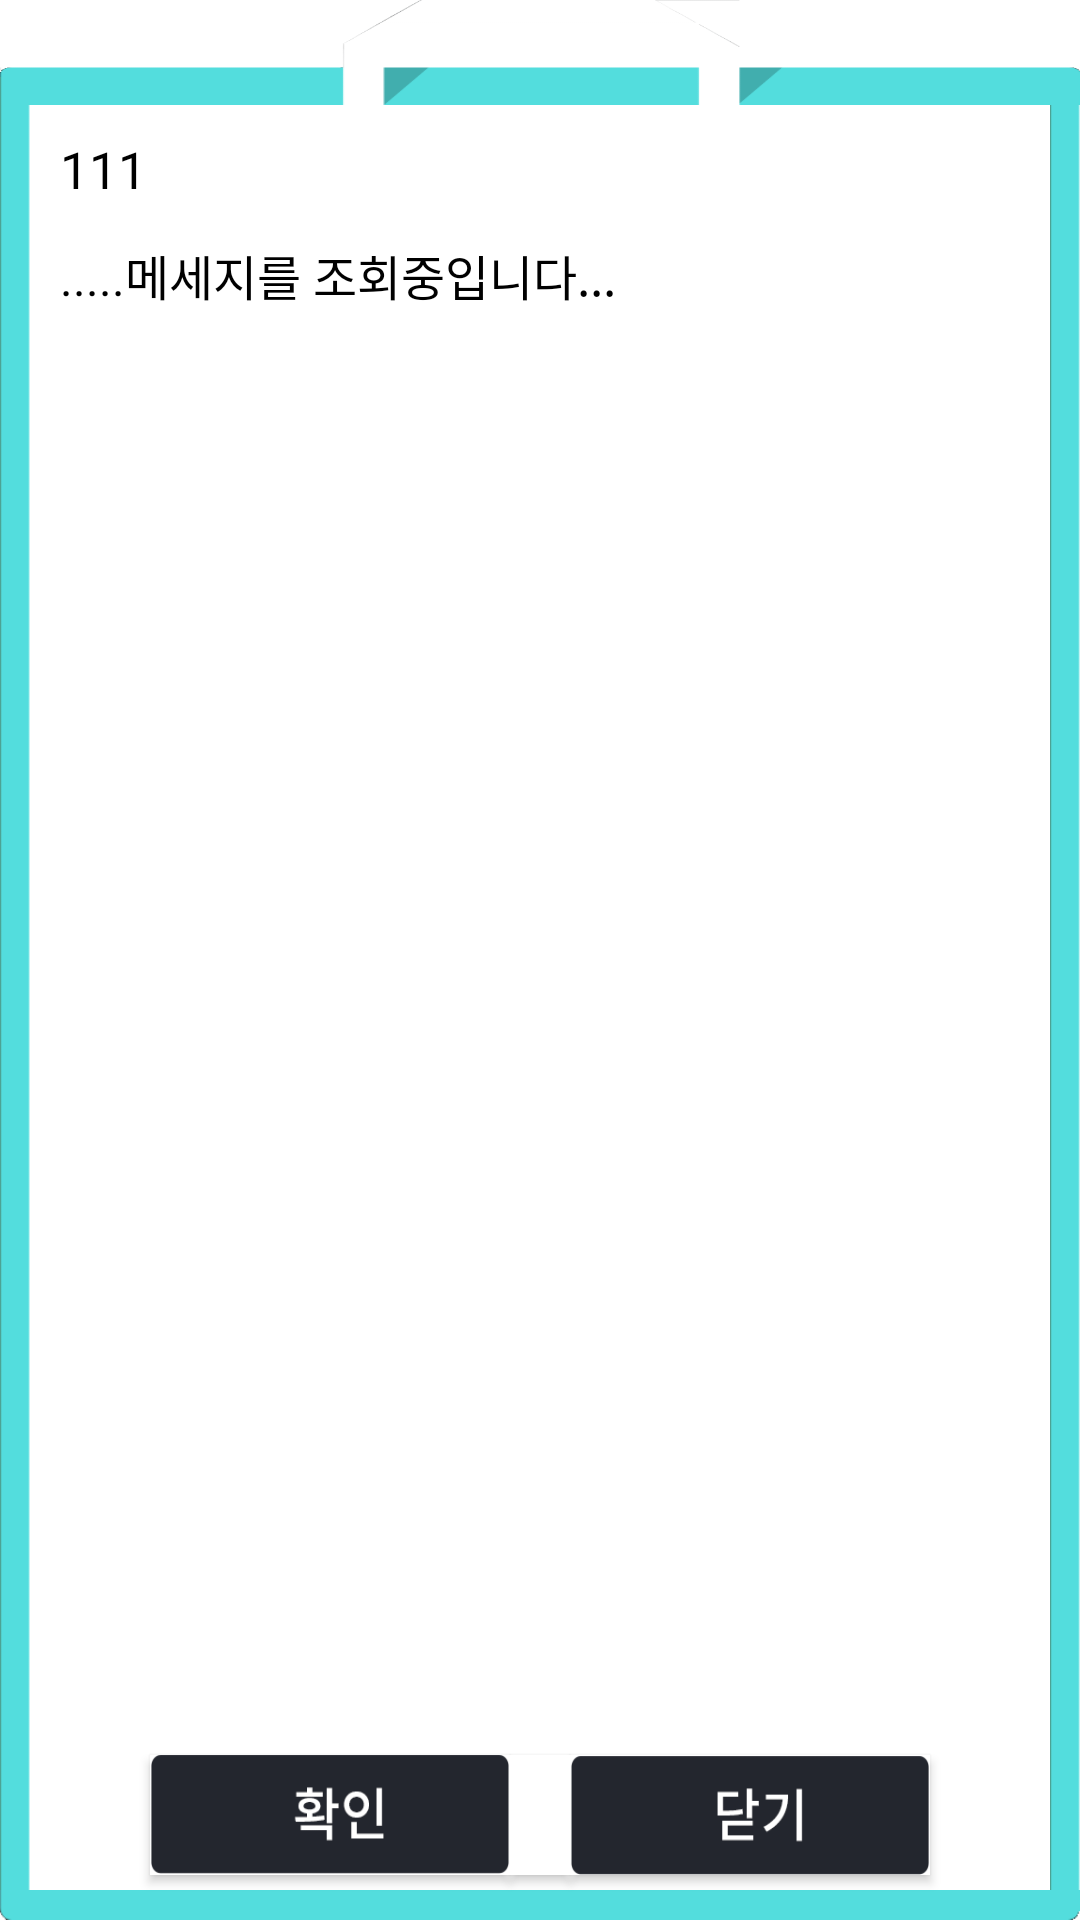

Android layout source for this screen:
<!-- AndroidManifest.xml: application theme Theme.RomarketApp -->
<!-- res/layout/activity_popup.xml -->
<?xml version="1.0" encoding="utf-8"?>
<RelativeLayout xmlns:android="http://schemas.android.com/apk/res/android"
    android:id="@+id/parent_r_layout"
    android:layout_width="330dp"
    android:layout_height="300dip"
    android:layout_gravity="center"
    android:layout_marginTop="5dp"
    android:layout_marginBottom="5dp"
    >

    <RelativeLayout
        android:id="@+id/sub_r_layout"
        android:layout_width="wrap_content"
        android:layout_height="wrap_content"
        android:layout_gravity="center"
        android:background="@android:color/transparent">

        <TextView
            android:id="@+id/text_title_bar"
            android:layout_width="match_parent"
            android:layout_height="35dip"
            android:layout_gravity="center"
            android:background="@drawable/new_popup_top_comp"
            android:paddingLeft="5dp"
            android:paddingTop="5dp"
            android:text=""
            android:textColor="@android:color/white"
            android:textSize="17sp" />

        <TextView
            android:id="@+id/text_title_left"
            android:layout_width="10dp"
            android:layout_height="360dip"
            android:layout_alignBottom="@+id/text_bottom_space"
            android:layout_alignLeft="@+id/text_title_bar"
            android:layout_alignTop="@+id/text_subject_bar"
            android:background="@drawable/new_popup_side"
            android:paddingLeft="5dp"
            android:paddingTop="5dp"
            android:textColor="@android:color/white"
            android:textSize="17sp" />

        <TextView
            android:id="@+id/text_title_bottom"
            android:layout_width="match_parent"
            android:layout_height="10dip"
            android:layout_alignParentBottom="true"
            android:layout_alignParentRight="true"
            android:background="@drawable/new_popup_bottom"
            android:paddingLeft="5dp"
            android:textColor="@android:color/white"
            android:textSize="17sp" />

        <TextView
            android:id="@+id/text_bottom_space"
            android:layout_width="30dp"
            android:layout_height="5dip"
            android:layout_above="@+id/text_title_bottom"
            android:layout_toLeftOf="@+id/text_title_right"
            android:layout_toRightOf="@+id/text_title_left"
            android:background="#FFFFFF"
            android:paddingLeft="15dp"
            android:paddingRight="5dp"
            android:paddingTop="5dp"
            android:textSize="15sp" />

        <TextView
            android:id="@+id/textView1"
            android:layout_width="match_parent"
            android:layout_height="300dip"
            android:layout_alignBottom="@+id/TextView02"
            android:layout_alignLeft="@+id/text_bottom_space"
            android:layout_below="@+id/text_subject_bar"
            android:layout_toLeftOf="@+id/text_title_right"
            android:background="#FFFFFF"
            android:paddingLeft="10dp"
            android:paddingRight="5dp"
            android:text=".....메세지를 조회중입니다..."
            android:textColor="@android:color/black"
            android:textSize="16sp" />

        <TextView
            android:id="@+id/text_subject_bar"
            android:layout_width="match_parent"
            android:layout_height="45dp"
            android:layout_alignLeft="@+id/text_bottom_space"
            android:layout_below="@+id/text_title_bar"
            android:layout_toLeftOf="@+id/text_title_right"
            android:background="#FFFFFF"
            android:paddingLeft="10dp"
            android:paddingTop="10dp"
            android:text="111"
            android:textColor="#000000"
            android:textSize="17sp" />

        <TextView
            android:id="@+id/text_title_right"
            android:layout_width="10dp"
            android:layout_height="360dip"
            android:layout_above="@+id/text_title_bottom"
            android:layout_alignParentRight="true"
            android:layout_below="@+id/text_title_bar"
            android:background="@drawable/new_popup_side"
            android:paddingLeft="5dp"
            android:paddingTop="5dp"
            android:textColor="@android:color/white"
            android:textSize="17sp" />

        <TextView
            android:id="@+id/TextView02"
            android:layout_width="30dp"
            android:layout_height="10dip"
            android:layout_above="@+id/TextView01"
            android:layout_alignLeft="@+id/TextView01"
            android:layout_toLeftOf="@+id/text_title_right"
            android:background="#FFFFFF"
            android:paddingLeft="15dp"
            android:paddingRight="5dp"
            android:paddingTop="5dp"
            android:textSize="15sp" />

        <TextView
            android:id="@+id/TextView01"
            android:layout_width="match_parent"
            android:layout_height="35dp"
            android:layout_above="@+id/text_bottom_space"
            android:layout_alignLeft="@+id/text_bottom_space"
            android:layout_toLeftOf="@+id/text_title_right"
            android:background="#FFFFFF"
            android:paddingLeft="5dp"
            android:paddingTop="10dp"
            android:textColor="#000000"
            android:textSize="17sp" />

        <Button
            android:id="@+id/button_nothing"
            android:layout_width="20dp"
            android:layout_height="40dp"
            android:layout_above="@+id/text_bottom_space"
            android:layout_centerHorizontal="true"
            android:gravity="center"
            android:onClick="btnClick"
            android:background="#FFFFFF"
            android:textColor="#000000"
            android:text=""
            android:textColorHint="#FFFFFF" />

        <Button
            android:id="@+id/button_confirm"
            android:layout_width="120dp"
            android:layout_height="40dp"
            android:layout_above="@+id/text_bottom_space"
            android:layout_toLeftOf="@+id/button_nothing"
            android:background="@drawable/buttom_confirm"
            android:gravity="center"
            android:onClick="btnClick"
            android:textColor="#FFFFFF"
            android:textColorHint="#FFFFFF" />

        <Button
            android:id="@+id/button_cancel"
            android:layout_width="120dp"
            android:layout_height="40dp"
            android:layout_alignBottom="@+id/TextView01"
            android:layout_toRightOf="@+id/button_nothing"
            android:background="@drawable/buttom_cancel"
            android:gravity="center"
            android:onClick="btnClick"
            android:textColor="#FFFFFF"
            android:textColorHint="#FFFFFF" />

    </RelativeLayout>

</RelativeLayout>
<!-- resources referenced by this layout -->
<resources>
  <!-- drawable buttom_cancel: png bitmap (drawable, 2663 bytes) -->
  <!-- drawable buttom_confirm: png bitmap (drawable, 3316 bytes) -->
  <!-- drawable new_popup_bottom: png bitmap (drawable, 940 bytes) -->
  <!-- drawable new_popup_side: png bitmap (drawable, 344 bytes) -->
  <!-- drawable new_popup_top_comp (drawable) -->
  <?xml version="1.0" encoding="utf-8"?>
  
  <layer-list
      xmlns:android="http://schemas.android.com/apk/res/android" >
      <item android:drawable="@drawable/new_popup_top" />
  </layer-list>
  <style name="Theme.RomarketApp" parent="Theme.MaterialComponents.DayNight.DarkActionBar">
          
          <item name="colorPrimary">@color/purple_500</item>
          <item name="colorPrimaryVariant">@color/purple_700</item>
          <item name="colorOnPrimary">@color/white</item>
          
          <item name="colorSecondary">@color/teal_200</item>
          <item name="colorSecondaryVariant">@color/teal_700</item>
          <item name="colorOnSecondary">@color/black</item>
          
          <item name="android:statusBarColor" tools:targetApi="l">?attr/colorPrimaryVariant</item>
          
          <item name="windowActionBar">false</item>
          <item name="windowNoTitle">true</item>
  
          <item name="android:windowIsTranslucent">true</item>
          <item name="android:windowBackground">@android:color/transparent</item>
          <item name="android:windowContentOverlay">@null</item>
      </style>
  <!-- drawable new_popup_top: png bitmap (drawable, 7485 bytes) -->
  <color name="purple_500">#FF6200EE</color>
  <color name="purple_700">#FF3700B3</color>
  <color name="white">#FFFFFFFF</color>
  <color name="teal_200">#FF03DAC5</color>
  <color name="teal_700">#FF018786</color>
  <color name="black">#FF000000</color>
</resources>
